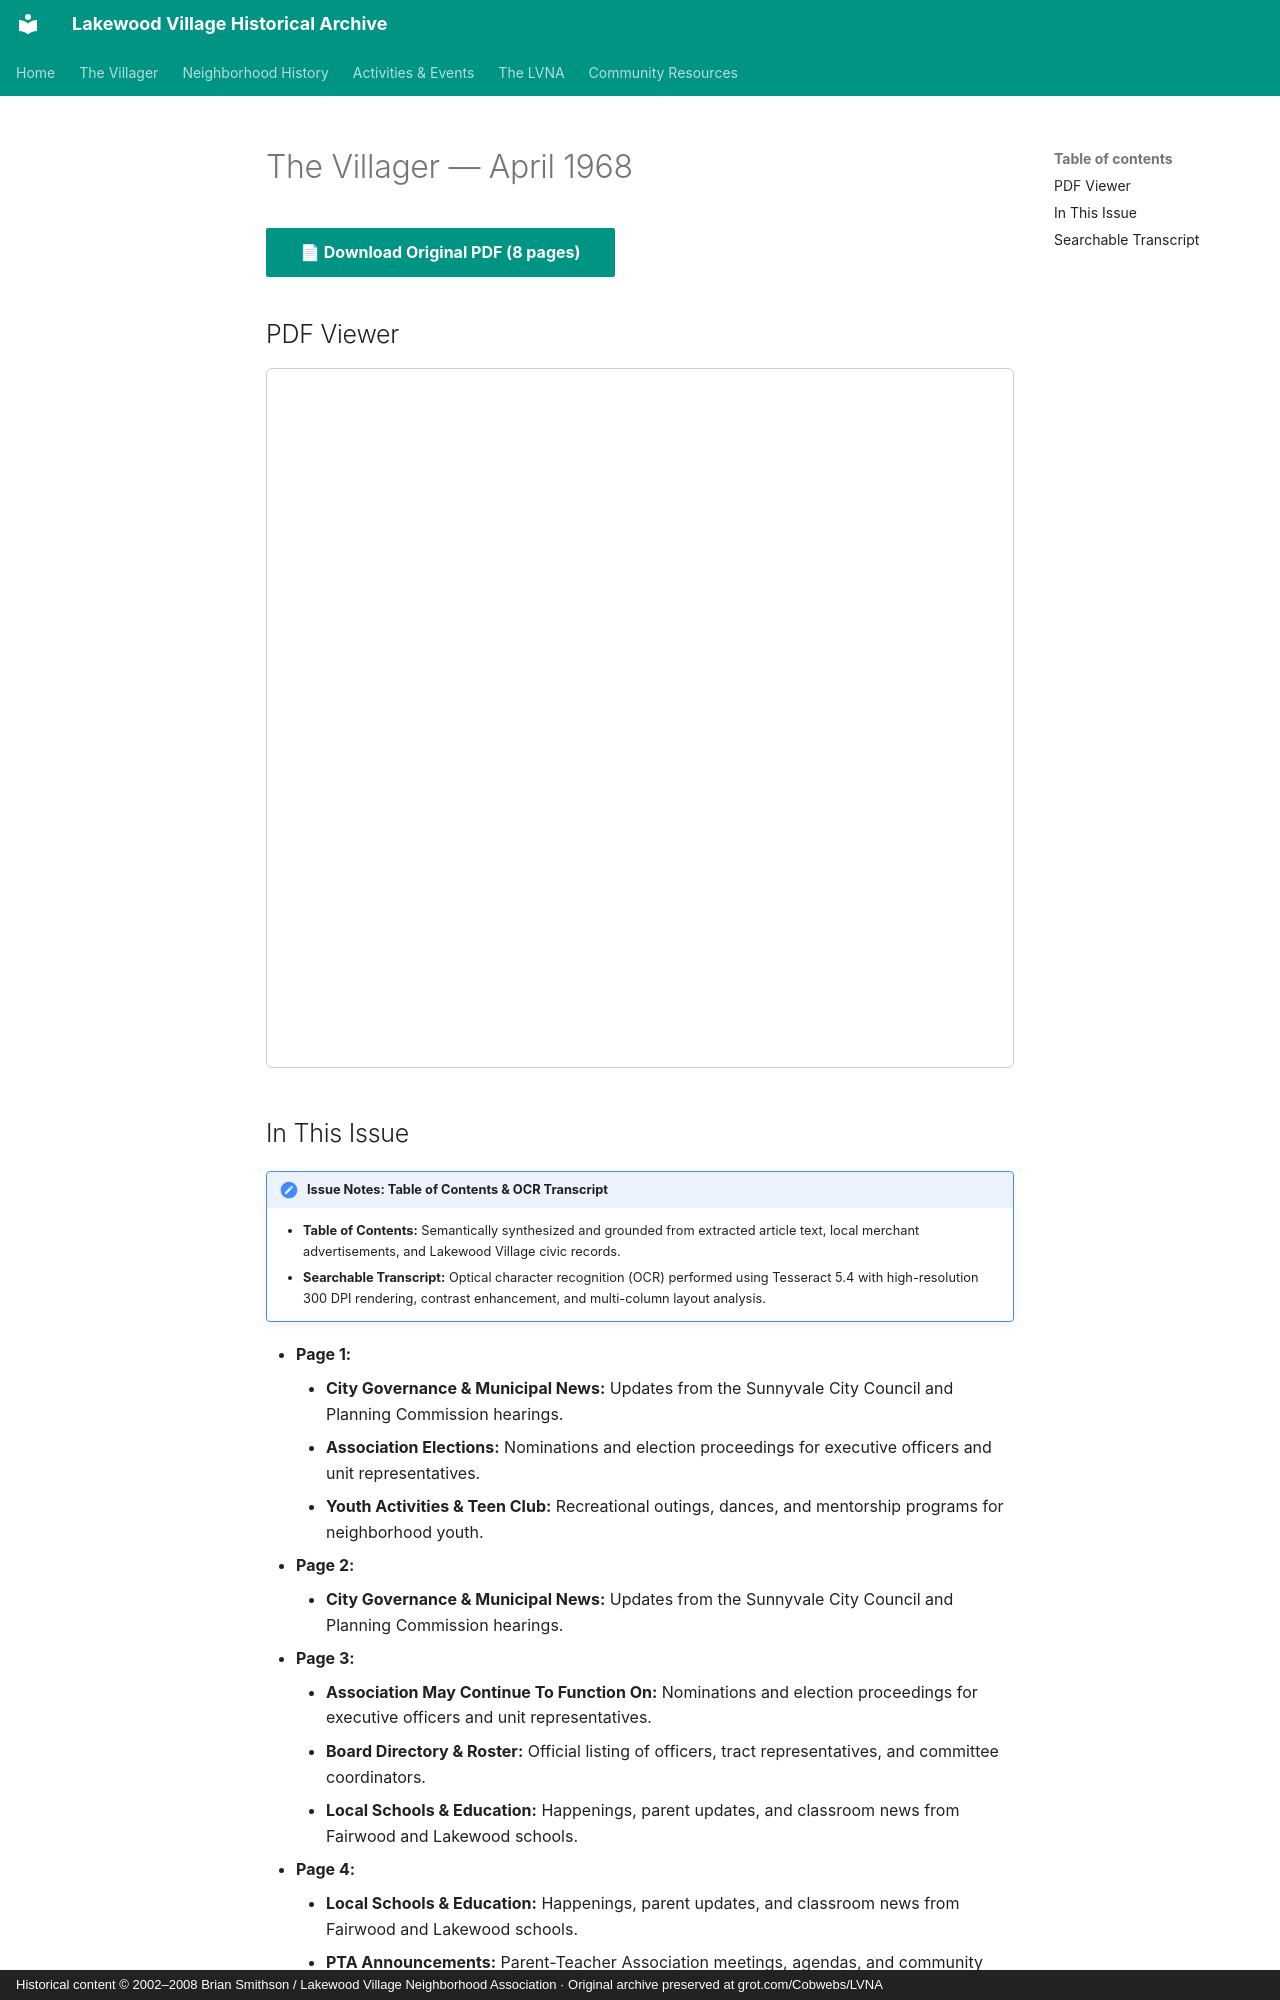

repository: patpat9/lvna_archive · page: Villager/Issues/1968-04/index.html · generator: mkdocs · copyright: Historical content © 2002–2008 Brian Smithson / Lakewood Village Neighborhood Association · Original archive preserved at grot.com/Cobwebs/LVNA

# The Villager — April 1968

[📄 **Download Original PDF** (8 pages)](../Villager_Back_Issues/1968_Villager/1968-04.pdf){ .md-button .md-button--primary }

## PDF Viewer

<iframe src="../../../Villager/Villager_Back_Issues/1968_Villager/1968-04.pdf" width="100%" height="700px" style="border: 1px solid #ccc; border-radius: 6px;">
  <p>Your browser does not support inline PDFs. <a href="../../../Villager/Villager_Back_Issues/1968_Villager/1968-04.pdf">Click here to download.</a></p>
</iframe>

## In This Issue

!!! note "Issue Notes: Table of Contents & OCR Transcript"
    - **Table of Contents:** Semantically synthesized and grounded from extracted article text, local merchant advertisements, and Lakewood Village civic records.
    - **Searchable Transcript:** Optical character recognition (OCR) performed using Tesseract 5.4 with high-resolution 300 DPI rendering, contrast enhancement, and multi-column layout analysis.

- **Page 1:**
    - **City Governance & Municipal News:** Updates from the Sunnyvale City Council and Planning Commission hearings.
    - **Association Elections:** Nominations and election proceedings for executive officers and unit representatives.
    - **Youth Activities & Teen Club:** Recreational outings, dances, and mentorship programs for neighborhood youth.
- **Page 2:**
    - **City Governance & Municipal News:** Updates from the Sunnyvale City Council and Planning Commission hearings.
- **Page 3:**
    - **Association May Continue To Function On:** Nominations and election proceedings for executive officers and unit representatives.
    - **Board Directory & Roster:** Official listing of officers, tract representatives, and committee coordinators.
    - **Local Schools & Education:** Happenings, parent updates, and classroom news from Fairwood and Lakewood schools.
- **Page 4:**
    - **Local Schools & Education:** Happenings, parent updates, and classroom news from Fairwood and Lakewood schools.
    - **PTA Announcements:** Parent-Teacher Association meetings, agendas, and community programs.
    - **Leadership And Guioance To Our Boys Please:** Boy Scout Troop 425 and Cub Pack achievements, courts of honor, and outings.
- **Page 5:**
    - **Board Directory & Roster:** Official listing of officers, tract representatives, and committee coordinators.
    - **Youth Activities & Teen Club:** Recreational outings, dances, and mentorship programs for neighborhood youth.
    - **The Tiny Tdts Also View Story Parade Film:** Annual parade celebration through Lakewood Village streets.
- **Page 6:**
    - **Churches & Religious Directory:** Service schedules and youth educational classes across neighborhood congregations.
- **Page 7:**
    - **Local Schools & Education:** Happenings, parent updates, and classroom news from Fairwood and Lakewood schools.
    - **Chilcren In The Parade Forming At Fairwood:** Annual parade celebration through Lakewood Village streets.
- **Page 8:**
    - **Community Drives & Cleanups:** Neighborhood cleanup initiatives, dumpster days, and fundraising rummage sales.
    - **Red, White & Green:** Seasonal horticultural advice, lawn fertilization, and gardening tips.
    - **Churches & Religious Directory:** Service schedules and youth educational classes across neighborhood congregations.
